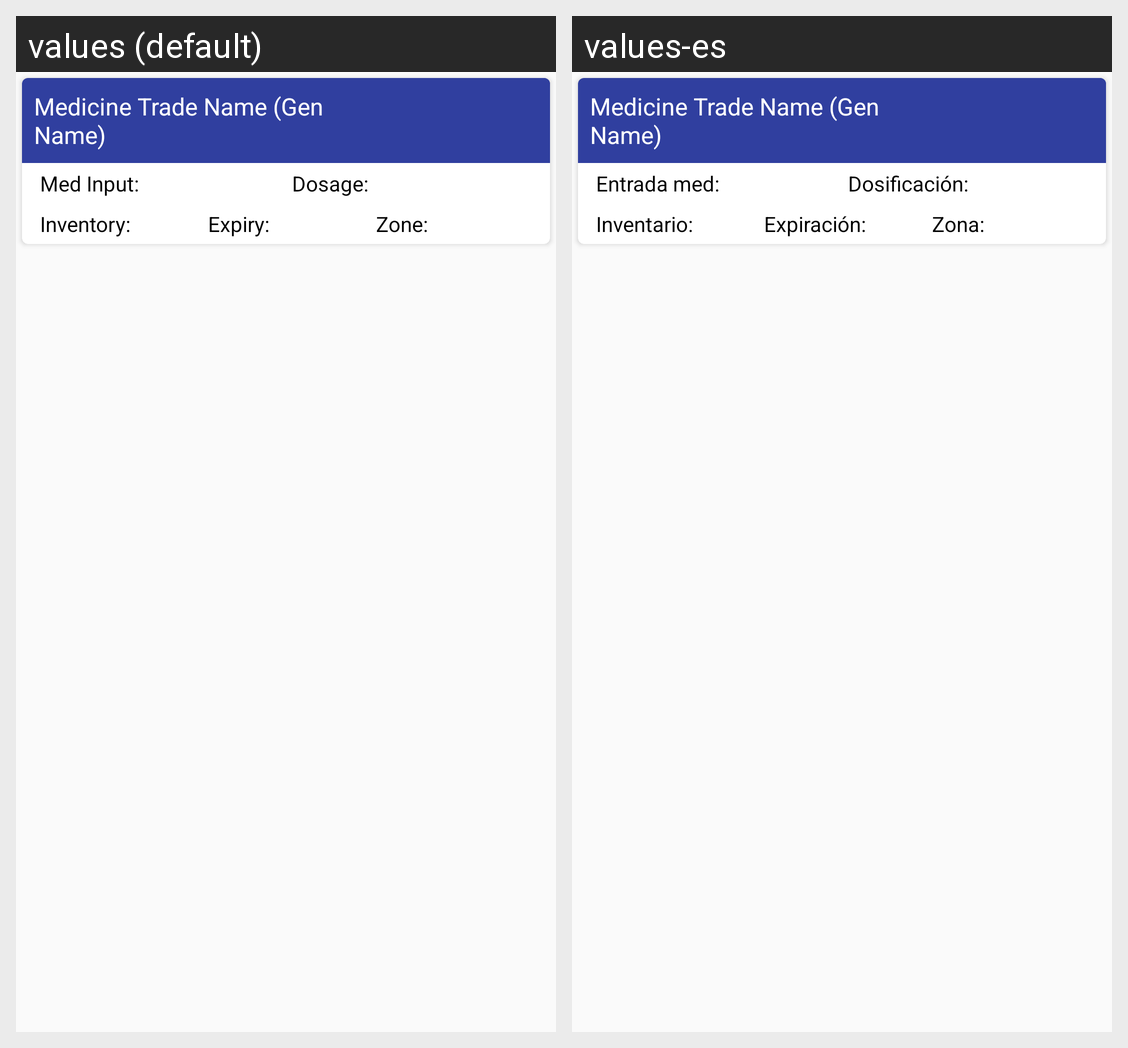

Here is an Android app screen in its default locale and in the app's own translations. Write out the translated-string differences for the strings that appear on this screen.
Android screen res/layout/boxcontent_edit_card_layout.xml rendered under 2 locales, left to right: values (default), values-es. Device: Nexus 5 (rendered at 1080×1920; each locale shown at half size, 540×960, under a caption strip naming it); theme AppTheme.
Strings drawn on this screen, with the default value and each locale's value (text and hints the layout hard-codes, and strings that could not be matched under every locale, appear in the picture but are not listed):

med_input
  values: Med Input:
  values-es: Entrada med:

dosage
  values: Dosage:
  values-es: Dosificación:

inventory
  values: Inventory:
  values-es: Inventario:

expiry
  values: Expiry:
  values-es: Expiración:

available_at
  values: Zone:
  values-es: Zona:
